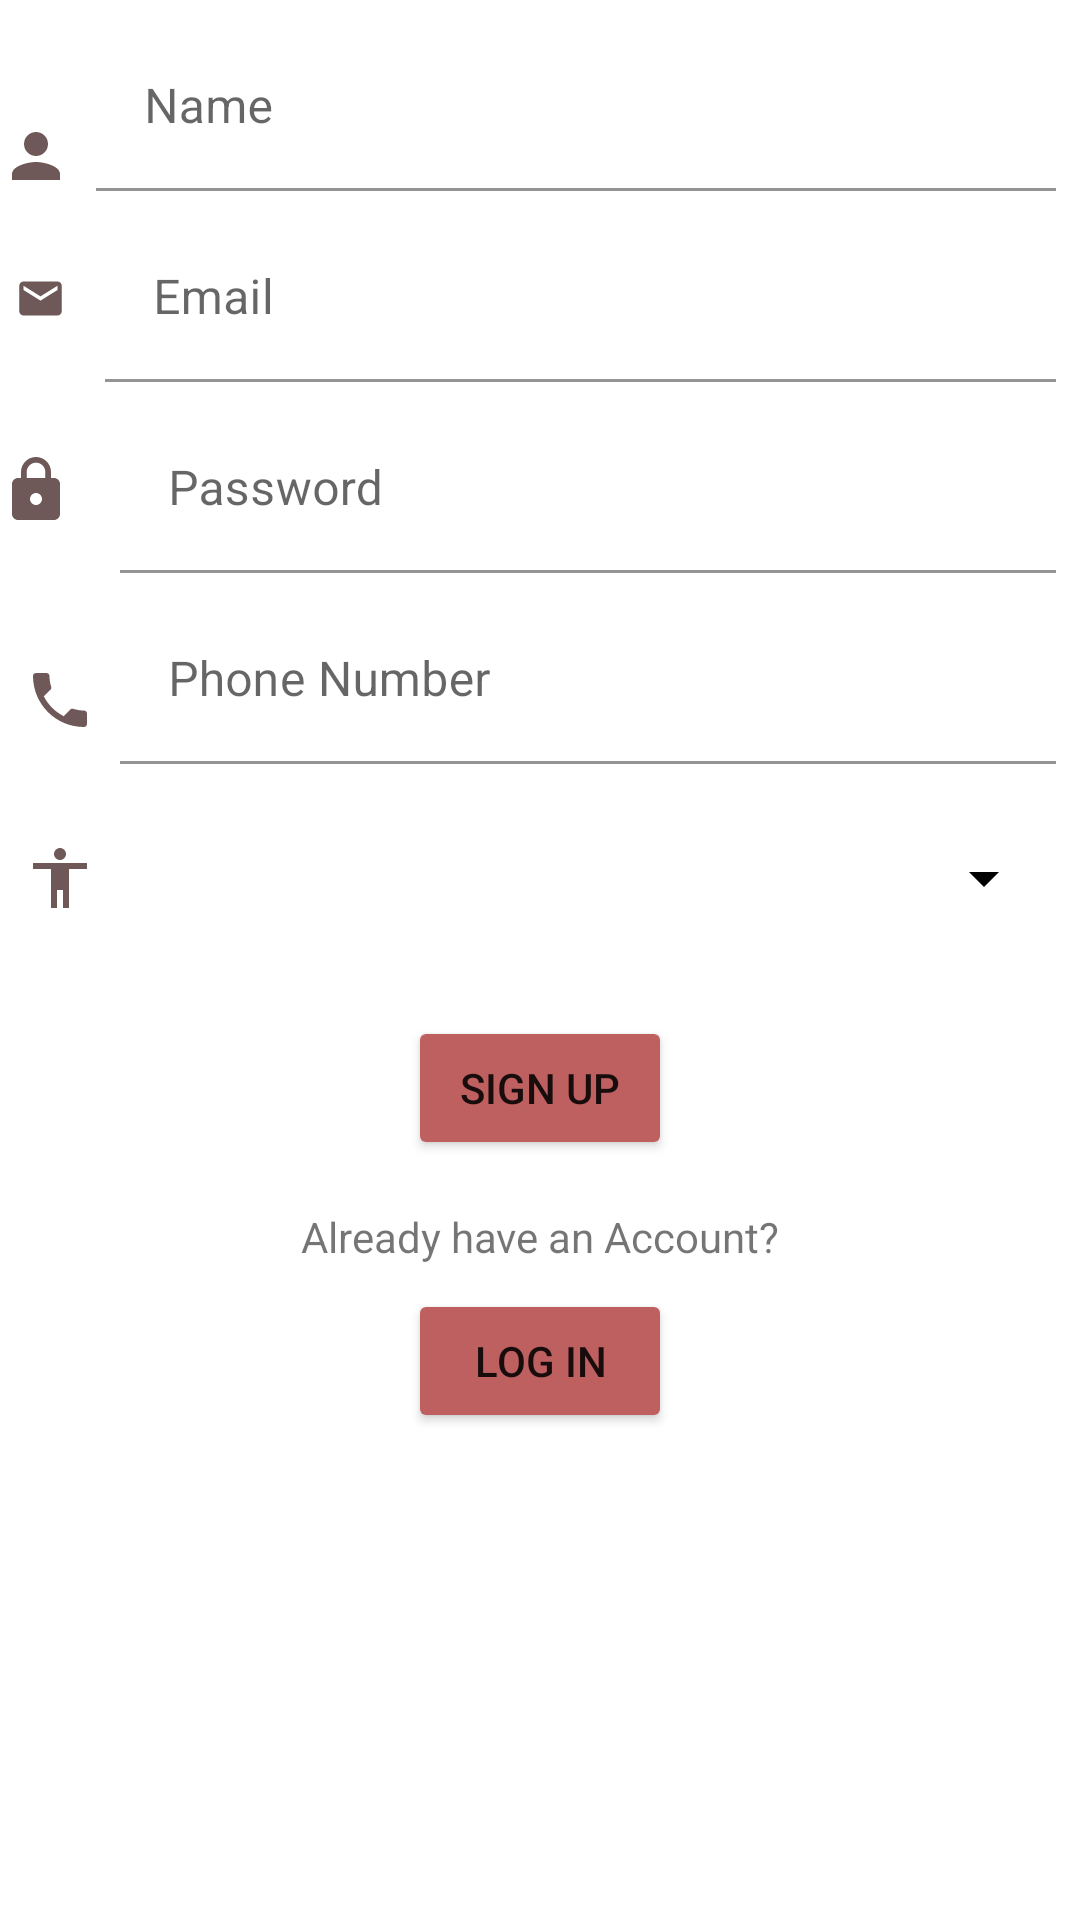

Layout XML and referenced resources for this Android screen:
<!-- AndroidManifest.xml: application theme Theme.SignUp_LoginForm -->
<!-- res/layout/activity_sign_up.xml -->
<?xml version="1.0" encoding="utf-8"?>
<androidx.constraintlayout.widget.ConstraintLayout xmlns:android="http://schemas.android.com/apk/res/android"
    xmlns:app="http://schemas.android.com/apk/res-auto"
    xmlns:tools="http://schemas.android.com/tools"
    android:layout_width="match_parent"
    android:layout_height="match_parent"
    tools:context=".SignUp">

    <ImageView
        android:id="@+id/imageView3"
        android:layout_width="wrap_content"
        android:layout_height="wrap_content"
        android:layout_marginTop="32dp"
        app:layout_constraintBottom_toBottomOf="@+id/textInputLayout7"
        app:layout_constraintStart_toStartOf="parent"
        app:layout_constraintTop_toTopOf="@+id/textInputLayout7"
        app:srcCompat="@drawable/ic_baseline_person_24" />

    <ImageView
        android:id="@+id/imageView4"
        android:layout_width="wrap_content"
        android:layout_height="wrap_content"
        android:layout_marginEnd="8dp"
        app:layout_constraintBottom_toBottomOf="@+id/textInputLayout9"
        app:layout_constraintEnd_toStartOf="@+id/textInputLayout9"
        app:layout_constraintStart_toStartOf="parent"
        app:layout_constraintTop_toTopOf="@+id/textInputLayout9"
        app:srcCompat="@drawable/ic_baseline_lock_24" />

    <ImageView
        android:id="@+id/imageView5"
        android:layout_width="wrap_content"
        android:layout_height="wrap_content"
        android:layout_marginStart="8dp"
        android:layout_marginTop="13dp"
        android:layout_marginEnd="8dp"
        app:layout_constraintBottom_toBottomOf="@+id/textInputLayout10"
        app:layout_constraintEnd_toStartOf="@+id/textInputLayout10"
        app:layout_constraintStart_toStartOf="parent"
        app:layout_constraintTop_toTopOf="@+id/textInputLayout10"
        app:srcCompat="@drawable/ic_baseline_local_phone_24" />

    <ImageView
        android:id="@+id/imageView6"
        android:layout_width="27dp"
        android:layout_height="17dp"
        app:layout_constraintBottom_toBottomOf="@+id/textInputLayout8"
        app:layout_constraintStart_toStartOf="parent"
        app:layout_constraintTop_toTopOf="@+id/textInputLayout8"
        app:srcCompat="@drawable/ic_baseline_email_24" />

    <ImageView
        android:id="@+id/imageView7"
        android:layout_width="wrap_content"
        android:layout_height="wrap_content"
        android:layout_marginStart="8dp"
        android:layout_marginEnd="8dp"
        app:layout_constraintBottom_toBottomOf="@+id/spngender"
        app:layout_constraintEnd_toStartOf="@+id/spngender"
        app:layout_constraintStart_toStartOf="parent"
        app:layout_constraintTop_toTopOf="@+id/spngender"
        app:srcCompat="@drawable/ic_baseline_accessibility_24" />

    <com.google.android.material.textfield.TextInputLayout
        android:id="@+id/textInputLayout7"
        android:layout_width="0dp"
        android:layout_height="wrap_content"
        android:layout_marginStart="8dp"
        android:layout_marginTop="8dp"
        android:layout_marginEnd="8dp"
        app:layout_constraintEnd_toEndOf="parent"
        app:layout_constraintStart_toEndOf="@+id/imageView3"
        app:layout_constraintTop_toTopOf="parent">

        <com.google.android.material.textfield.TextInputEditText
            android:id="@+id/etusrname"
            android:layout_width="match_parent"
            android:layout_height="wrap_content"
            android:backgroundTint="#00FFFFFF"
            android:hint="Name"
            android:inputType="text" />
    </com.google.android.material.textfield.TextInputLayout>

    <com.google.android.material.textfield.TextInputLayout
        android:id="@+id/textInputLayout8"
        android:layout_width="0dp"
        android:layout_height="wrap_content"
        android:layout_marginStart="8dp"
        android:layout_marginTop="8dp"
        android:layout_marginEnd="8dp"
        app:layout_constraintEnd_toEndOf="parent"
        app:layout_constraintStart_toEndOf="@+id/imageView6"
        app:layout_constraintTop_toBottomOf="@+id/textInputLayout7">

        <com.google.android.material.textfield.TextInputEditText
            android:id="@+id/etmail"
            android:layout_width="match_parent"
            android:layout_height="wrap_content"
            android:backgroundTint="#FFFFFF"
            android:hint="Email"
            android:inputType="textEmailAddress" />
    </com.google.android.material.textfield.TextInputLayout>

    <com.google.android.material.textfield.TextInputLayout
        android:id="@+id/textInputLayout9"
        android:layout_width="0dp"
        android:layout_height="wrap_content"
        android:layout_marginStart="8dp"
        android:layout_marginTop="8dp"
        android:layout_marginEnd="8dp"
        app:layout_constraintEnd_toEndOf="parent"
        app:layout_constraintStart_toEndOf="@+id/imageView4"
        app:layout_constraintTop_toBottomOf="@+id/textInputLayout8">

        <com.google.android.material.textfield.TextInputEditText
            android:id="@+id/etpass"
            android:layout_width="match_parent"
            android:layout_height="wrap_content"
            android:backgroundTint="#FFFFFF"
            android:hint="Password"
            android:inputType="textPassword" />
    </com.google.android.material.textfield.TextInputLayout>

    <com.google.android.material.textfield.TextInputLayout
        android:id="@+id/textInputLayout10"
        android:layout_width="0dp"
        android:layout_height="wrap_content"
        android:layout_marginTop="8dp"
        android:layout_marginEnd="8dp"
        app:layout_constraintEnd_toEndOf="parent"
        app:layout_constraintStart_toEndOf="@+id/imageView5"
        app:layout_constraintTop_toBottomOf="@+id/textInputLayout9">

        <com.google.android.material.textfield.TextInputEditText
            android:id="@+id/etphone"
            android:layout_width="match_parent"
            android:layout_height="wrap_content"
            android:backgroundTint="#FFFFFF"
            android:hint="Phone Number"
            android:inputType="numberSigned" />
    </com.google.android.material.textfield.TextInputLayout>

    <Spinner
        android:id="@+id/spngender"
        android:layout_width="0dp"
        android:layout_height="60dp"
        android:layout_marginTop="8dp"
        android:layout_marginEnd="8dp"
        android:backgroundTint="@color/black"

        app:layout_constraintEnd_toEndOf="parent"
        app:layout_constraintStart_toEndOf="@+id/imageView7"
        app:layout_constraintTop_toBottomOf="@+id/textInputLayout10" />

    <Button
        android:id="@+id/btnsign"
        android:layout_width="wrap_content"
        android:layout_height="wrap_content"
        android:layout_marginStart="16dp"
        android:layout_marginTop="16dp"
        android:layout_marginEnd="16dp"
        android:backgroundTint="#BF6060"
        android:text="Sign Up"
        app:layout_constraintEnd_toEndOf="parent"
        app:layout_constraintStart_toStartOf="parent"
        app:layout_constraintTop_toBottomOf="@+id/spngender" />

    <Button
        android:id="@+id/btnlog"
        android:layout_width="wrap_content"
        android:layout_height="wrap_content"
        android:layout_marginStart="16dp"
        android:layout_marginTop="8dp"
        android:layout_marginEnd="16dp"
        android:backgroundTint="#BF6060"
        android:text="Log In"
        app:layout_constraintEnd_toEndOf="parent"
        app:layout_constraintStart_toStartOf="parent"
        app:layout_constraintTop_toBottomOf="@+id/textView2" />

    <TextView
        android:id="@+id/textView2"
        android:layout_width="wrap_content"
        android:layout_height="wrap_content"
        android:layout_marginTop="16dp"
        android:text="Already have an Account?"
        app:layout_constraintEnd_toEndOf="parent"
        app:layout_constraintStart_toStartOf="parent"
        app:layout_constraintTop_toBottomOf="@+id/btnsign" />

    <TextView
        android:id="@+id/tvDisplay"
        android:layout_width="0dp"
        android:layout_height="wrap_content"
        app:layout_constraintEnd_toEndOf="parent"
        app:layout_constraintStart_toStartOf="parent"
        app:layout_constraintTop_toBottomOf="@+id/btnlog" />

</androidx.constraintlayout.widget.ConstraintLayout>
<!-- resources referenced by this layout -->
<resources>
  <!-- drawable ic_baseline_accessibility_24 (drawable) -->
  <vector android:height="24dp" android:tint="#6F5858"
      android:viewportHeight="24" android:viewportWidth="24"
      android:width="24dp" xmlns:android="http://schemas.android.com/apk/res/android">
      <path android:fillColor="@android:color/white" android:pathData="M12,2c1.1,0 2,0.9 2,2s-0.9,2 -2,2 -2,-0.9 -2,-2 0.9,-2 2,-2zM21,9h-6v13h-2v-6h-2v6L9,22L9,9L3,9L3,7h18v2z"/>
  </vector>
  <!-- drawable ic_baseline_email_24 (drawable) -->
  <vector android:height="24dp" android:tint="#6F5858"
      android:viewportHeight="24" android:viewportWidth="24"
      android:width="24dp" xmlns:android="http://schemas.android.com/apk/res/android">
      <path android:fillColor="@android:color/white" android:pathData="M20,4L4,4c-1.1,0 -1.99,0.9 -1.99,2L2,18c0,1.1 0.9,2 2,2h16c1.1,0 2,-0.9 2,-2L22,6c0,-1.1 -0.9,-2 -2,-2zM20,8l-8,5 -8,-5L4,6l8,5 8,-5v2z"/>
  </vector>
  <!-- drawable ic_baseline_local_phone_24 (drawable) -->
  <vector android:height="24dp" android:tint="#6F5858"
      android:viewportHeight="24" android:viewportWidth="24"
      android:width="24dp" xmlns:android="http://schemas.android.com/apk/res/android">
      <path android:fillColor="@android:color/white" android:pathData="M6.62,10.79c1.44,2.83 3.76,5.14 6.59,6.59l2.2,-2.2c0.27,-0.27 0.67,-0.36 1.02,-0.24 1.12,0.37 2.33,0.57 3.57,0.57 0.55,0 1,0.45 1,1V20c0,0.55 -0.45,1 -1,1 -9.39,0 -17,-7.61 -17,-17 0,-0.55 0.45,-1 1,-1h3.5c0.55,0 1,0.45 1,1 0,1.25 0.2,2.45 0.57,3.57 0.11,0.35 0.03,0.74 -0.25,1.02l-2.2,2.2z"/>
  </vector>
  <!-- drawable ic_baseline_lock_24 (drawable) -->
  <vector android:height="24dp" android:tint="#6F5858"
      android:viewportHeight="24" android:viewportWidth="24"
      android:width="24dp" xmlns:android="http://schemas.android.com/apk/res/android">
      <path android:fillColor="@android:color/white" android:pathData="M18,8h-1L17,6c0,-2.76 -2.24,-5 -5,-5S7,3.24 7,6v2L6,8c-1.1,0 -2,0.9 -2,2v10c0,1.1 0.9,2 2,2h12c1.1,0 2,-0.9 2,-2L20,10c0,-1.1 -0.9,-2 -2,-2zM12,17c-1.1,0 -2,-0.9 -2,-2s0.9,-2 2,-2 2,0.9 2,2 -0.9,2 -2,2zM15.1,8L8.9,8L8.9,6c0,-1.71 1.39,-3.1 3.1,-3.1 1.71,0 3.1,1.39 3.1,3.1v2z"/>
  </vector>
  <!-- drawable ic_baseline_person_24 (drawable) -->
  <vector android:height="24dp" android:tint="#6F5858"
      android:viewportHeight="24" android:viewportWidth="24"
      android:width="24dp" xmlns:android="http://schemas.android.com/apk/res/android">
      <path android:fillColor="@android:color/white" android:pathData="M12,12c2.21,0 4,-1.79 4,-4s-1.79,-4 -4,-4 -4,1.79 -4,4 1.79,4 4,4zM12,14c-2.67,0 -8,1.34 -8,4v2h16v-2c0,-2.66 -5.33,-4 -8,-4z"/>
  </vector>
  <style name="Theme.SignUp_LoginForm" parent="Theme.MaterialComponents.DayNight.DarkActionBar">
          
          <item name="colorPrimary">@color/purple_500</item>
          <item name="colorPrimaryVariant">@color/purple_700</item>
          <item name="colorOnPrimary">@color/white</item>
          
          <item name="colorSecondary">@color/teal_200</item>
          <item name="colorSecondaryVariant">@color/teal_700</item>
          <item name="colorOnSecondary">@color/black</item>
          
          <item name="android:statusBarColor" tools:targetApi="l">?attr/colorPrimaryVariant</item>
          
      </style>
  <!-- not gathered from this repository: default colours our renderer supplied (Android Studio template values) -->
  <color name="purple_500">#FF6200EE</color>
  <color name="purple_700">#FF3700B3</color>
  <color name="teal_200">#FF03DAC5</color>
  <color name="teal_700">#FF018786</color>
  <color name="black">#FF000000</color>
  <color name="white">#FFFFFFFF</color>
</resources>
